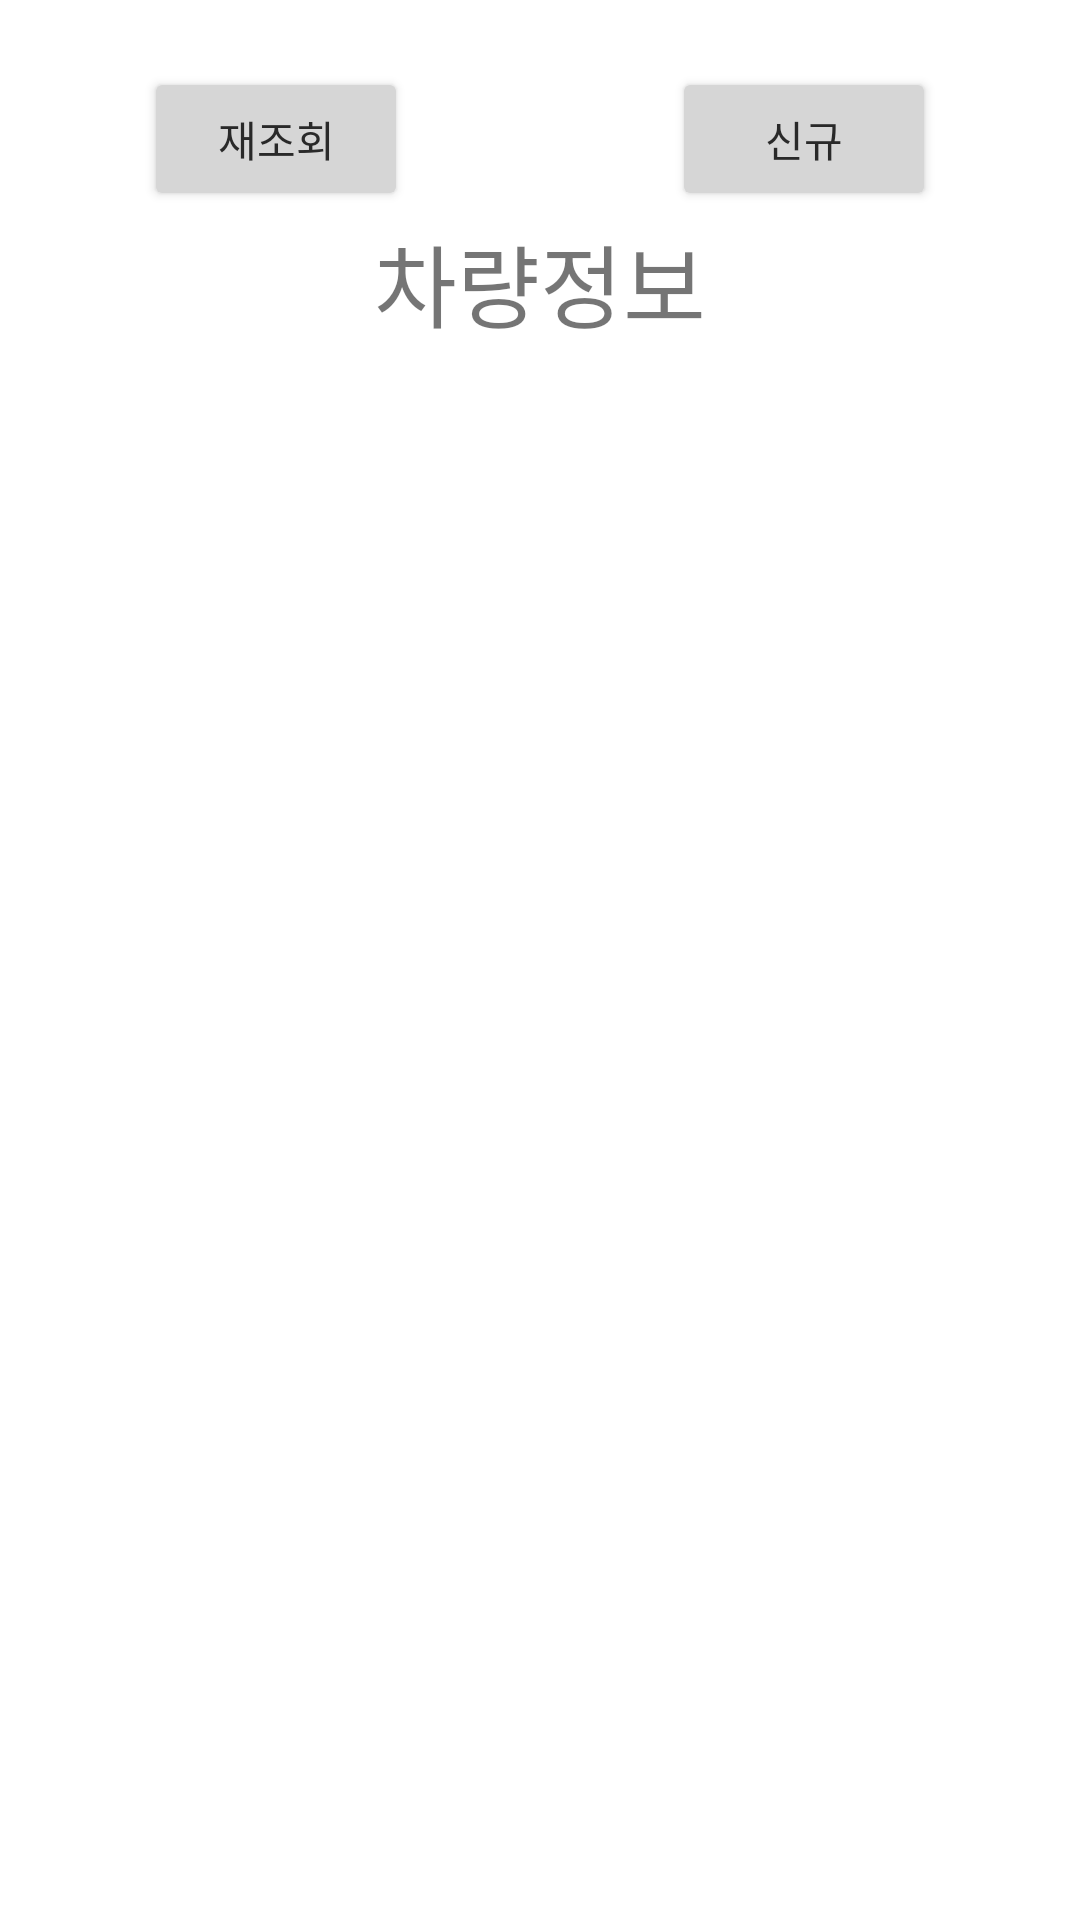

Reconstruct the res/layout file that produces this screen, plus the resources it refers to.
<!-- AndroidManifest.xml: application theme Theme.Parking_program -->
<!-- res/layout/activity_item.xml -->
<?xml version="1.0" encoding="utf-8"?>
<layout xmlns:tools="http://schemas.android.com/tools"
    xmlns:android="http://schemas.android.com/apk/res/android"
    xmlns:app="http://schemas.android.com/apk/res-auto">
<androidx.constraintlayout.widget.ConstraintLayout
    android:layout_width="match_parent"
    android:layout_height="match_parent"
    tools:context=".ItemActivity">

    <TextView
        android:id="@+id/itemTitle"
        android:layout_width="wrap_content"
        android:layout_height="wrap_content"
        android:text="차량정보"
        android:textSize="30sp"
        app:layout_constraintBottom_toBottomOf="parent"
        app:layout_constraintEnd_toEndOf="parent"
        app:layout_constraintLeft_toLeftOf="parent"
        app:layout_constraintRight_toRightOf="parent"
        app:layout_constraintStart_toStartOf="parent"
        app:layout_constraintTop_toTopOf="parent"
        app:layout_constraintVertical_bias="0.121" />

    <Button
        android:id="@+id/buttonItemMail"
        android:layout_width="wrap_content"
        android:layout_height="wrap_content"
        android:backgroundTint="#D6D6D6"
        android:text="재조회"
        android:textColor="#292929"
        app:layout_constraintBottom_toBottomOf="parent"
        app:layout_constraintEnd_toEndOf="parent"
        app:layout_constraintHorizontal_bias="0.176"
        app:layout_constraintStart_toStartOf="parent"
        app:layout_constraintTop_toTopOf="parent"
        app:layout_constraintVertical_bias="0.038" />

    <Button
        android:id="@+id/buttonNewItem"
        android:layout_width="wrap_content"
        android:layout_height="wrap_content"
        android:backgroundTint="#D6D6D6"
        android:text="신규"
        android:textColor="#292929"
        app:layout_constraintBottom_toBottomOf="parent"
        app:layout_constraintEnd_toEndOf="parent"
        app:layout_constraintHorizontal_bias="0.823"
        app:layout_constraintStart_toStartOf="parent"
        app:layout_constraintTop_toTopOf="parent"
        app:layout_constraintVertical_bias="0.038" />

    <androidx.recyclerview.widget.RecyclerView
        android:id="@+id/recyclerViewItem"
        android:layout_width="0dp"
        android:layout_height="0dp"
        android:layout_marginStart="1dp"
        android:layout_marginTop="1dp"
        android:layout_marginEnd="1dp"
        android:layout_marginBottom="1dp"
        app:layout_constraintBottom_toBottomOf="parent"
        app:layout_constraintEnd_toEndOf="parent"
        app:layout_constraintHorizontal_bias="1.0"
        app:layout_constraintStart_toStartOf="parent"
        app:layout_constraintTop_toBottomOf="@+id/itemTitle"
        app:layout_constraintVertical_bias="0.0">

    </androidx.recyclerview.widget.RecyclerView>

</androidx.constraintlayout.widget.ConstraintLayout>
</layout>
<!-- resources referenced by this layout -->
<resources>
  <style name="Theme.Parking_program" parent="Theme.MaterialComponents.DayNight.DarkActionBar">
          
          <item name="colorPrimary">@color/purple_500</item>
          <item name="colorPrimaryVariant">@color/purple_700</item>
          <item name="colorOnPrimary">@color/white</item>
          
          <item name="colorSecondary">@color/teal_200</item>
          <item name="colorSecondaryVariant">@color/teal_700</item>
          <item name="colorOnSecondary">@color/black</item>
          
          <item name="android:statusBarColor">?attr/colorPrimaryVariant</item>
          
      </style>
  <!-- not gathered from this repository: default colours our renderer supplied (Android Studio template values) -->
  <color name="purple_500">#FF6200EE</color>
  <color name="purple_700">#FF3700B3</color>
  <color name="teal_200">#FF03DAC5</color>
  <color name="teal_700">#FF018786</color>
  <color name="black">#FF000000</color>
  <color name="white">#FFFFFFFF</color>
</resources>
